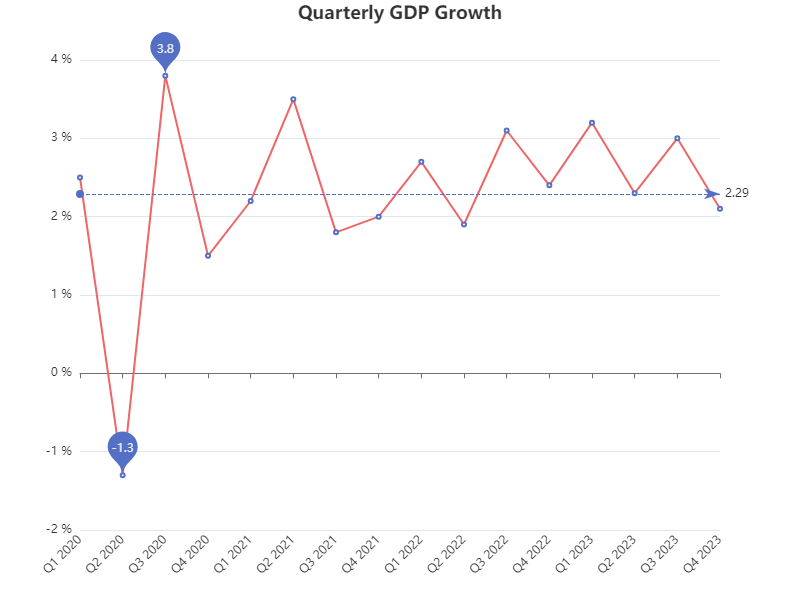

The table this chart was drawn from, first rows:
Quarter, GDP Growth (%)
Q1 2020, 2.5
Q2 2020, -1.3
Q3 2020, 3.8
Q4 2020, 1.5
Q1 2021, 2.2
Q2 2021, 3.5
Q3 2021, 1.8
Q4 2021, 2.0
Q1 2022, 2.7
Q2 2022, 1.9
Q3 2022, 3.1
Q4 2022, 2.4
Q1 2023, 3.2
Q2 2023, 2.3
Q3 2023, 3.0
Q4 2023, 2.1
